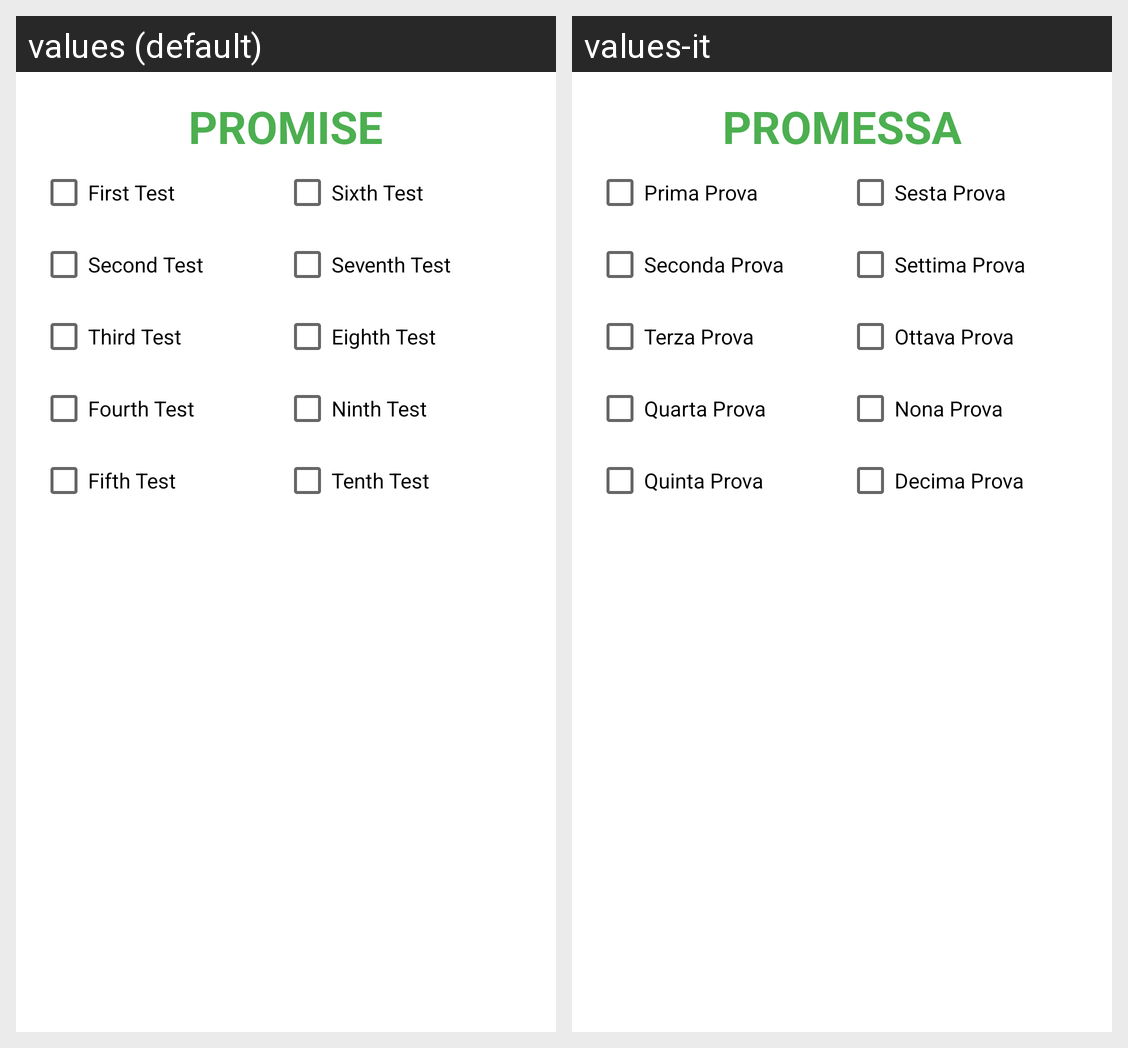

Translations of the strings shown on this Android screen, per locale in the grid:
Android screen res/layout/fragment_promise.xml rendered under 2 locales, left to right: values (default), values-it. Device: Nexus 5 (rendered at 1080×1920; each locale shown at half size, 540×960, under a caption strip naming it); theme Base.Theme.Reparto.
Strings drawn on this screen, with the default value and each locale's value (text and hints the layout hard-codes, and strings that could not be matched under every locale, appear in the picture but are not listed):

promise
  values: Promise
  values-it: Promessa

firstTest
  values: First Test
  values-it: Prima Prova

secondTest
  values: Second Test
  values-it: Seconda Prova

thirdTest
  values: Third Test
  values-it: Terza Prova

fourthTest
  values: Fourth Test
  values-it: Quarta Prova

fifthTest
  values: Fifth Test
  values-it: Quinta Prova

sixthTest
  values: Sixth Test
  values-it: Sesta Prova

seventhTest
  values: Seventh Test
  values-it: Settima Prova

eighthTest
  values: Eighth Test
  values-it: Ottava Prova

ninthTest
  values: Ninth Test
  values-it: Nona Prova

tenthTest
  values: Tenth Test
  values-it: Decima Prova
